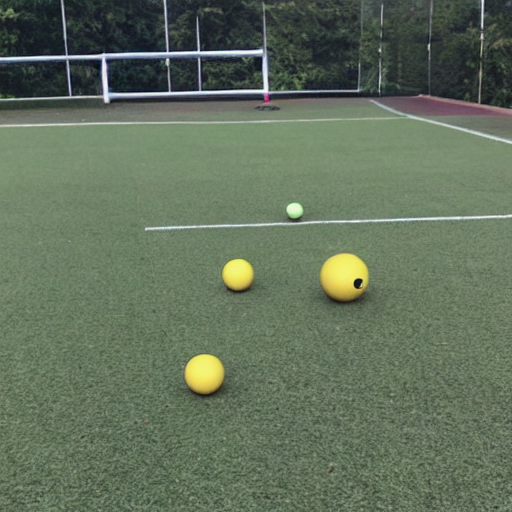
Generation parameters embedded in this image by AUTOMATIC1111 Stable Diffusion web UI or a fork of it (Forge, ...) (PNG 'parameters' text chunk):
three balls thrown in the air to get a straight line
Steps: 20, Sampler: DPM++ 2M Karras, CFG scale: 7, Seed: 2746950638, Size: 512x512, Model hash: 6ce0161689, Model: v1-5-pruned-emaonly, Version: v1.6.0-2-g4afaaf8a